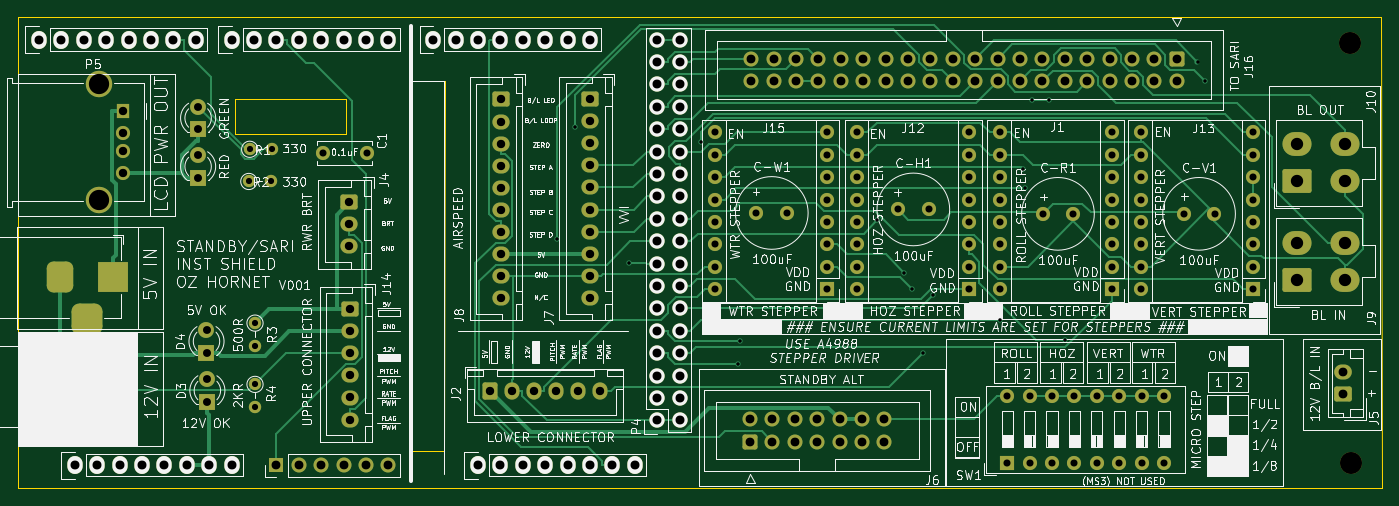
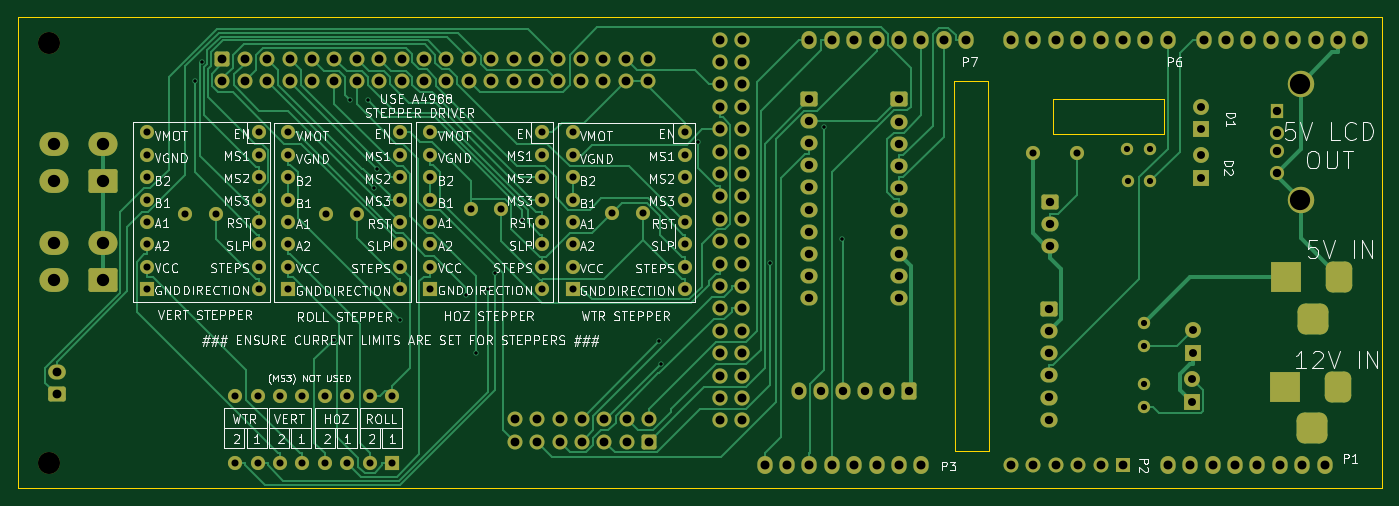
Circuit board: 11 layer files. Board 154.7 x 53.4 mm.
- bottom_copper: NEW_STANDBY_SHEILD-B_Cu.gbr (38666 bytes)
- bottom_mask: NEW_STANDBY_SHEILD-B_Mask.gbr (10369 bytes)
- paste: NEW_STANDBY_SHEILD-B_Paste.gbr (501 bytes)
- bottom_silk: NEW_STANDBY_SHEILD-B_Silkscreen.gbr (101709 bytes)
- outline: NEW_STANDBY_SHEILD-Edge_Cuts.gbr (1195 bytes)
- top_copper: NEW_STANDBY_SHEILD-F_Cu.gbr (32692 bytes)
- top_mask: NEW_STANDBY_SHEILD-F_Mask.gbr (10369 bytes)
- paste: NEW_STANDBY_SHEILD-F_Paste.gbr (501 bytes)
- top_silk: NEW_STANDBY_SHEILD-F_Silkscreen.gbr (191951 bytes)
- drill: NEW_STANDBY_SHEILD-NPTH.drl (371 bytes)
- drill: NEW_STANDBY_SHEILD-PTH.drl (5740 bytes)

=== bottom_copper: NEW_STANDBY_SHEILD-B_Cu.gbr (38666 bytes, source omitted) ===
=== bottom_mask: NEW_STANDBY_SHEILD-B_Mask.gbr (10369 bytes, source omitted) ===
=== paste: NEW_STANDBY_SHEILD-B_Paste.gbr ===
G04 #@! TF.GenerationSoftware,KiCad,Pcbnew,(6.0.7)*
G04 #@! TF.CreationDate,2023-04-28T08:19:35+10:00*
G04 #@! TF.ProjectId,NEW_STANDBY_SHEILD,4e45575f-5354-4414-9e44-42595f534845,rev?*
G04 #@! TF.SameCoordinates,Original*
G04 #@! TF.FileFunction,Paste,Bot*
G04 #@! TF.FilePolarity,Positive*
%FSLAX46Y46*%
G04 Gerber Fmt 4.6, Leading zero omitted, Abs format (unit mm)*
G04 Created by KiCad (PCBNEW (6.0.7)) date 2023-04-28 08:19:35*
%MOMM*%
%LPD*%
G01*
G04 APERTURE LIST*
G04 APERTURE END LIST*
M02*

=== bottom_silk: NEW_STANDBY_SHEILD-B_Silkscreen.gbr (101709 bytes, source omitted) ===
=== outline: NEW_STANDBY_SHEILD-Edge_Cuts.gbr ===
G04 #@! TF.GenerationSoftware,KiCad,Pcbnew,(6.0.7)*
G04 #@! TF.CreationDate,2023-04-28T08:19:35+10:00*
G04 #@! TF.ProjectId,NEW_STANDBY_SHEILD,4e45575f-5354-4414-9e44-42595f534845,rev?*
G04 #@! TF.SameCoordinates,Original*
G04 #@! TF.FileFunction,Profile,NP*
%FSLAX46Y46*%
G04 Gerber Fmt 4.6, Leading zero omitted, Abs format (unit mm)*
G04 Created by KiCad (PCBNEW (6.0.7)) date 2023-04-28 08:19:35*
%MOMM*%
%LPD*%
G01*
G04 APERTURE LIST*
G04 #@! TA.AperFunction,Profile*
%ADD10C,0.150000*%
G04 #@! TD*
G04 APERTURE END LIST*
D10*
X124841000Y-121666000D02*
X279500000Y-121750000D01*
X149479000Y-77597000D02*
X149606000Y-77597000D01*
X169418000Y-117500400D02*
X169468800Y-75590400D01*
X124841000Y-68326000D02*
X279450000Y-68350000D01*
X173228000Y-117500400D02*
X169418000Y-117500400D01*
X149606000Y-77597000D02*
X162052000Y-77597000D01*
X149479000Y-81534000D02*
X149479000Y-77597000D01*
X173278800Y-75590400D02*
X173228000Y-117500400D01*
X162052000Y-81534000D02*
X149479000Y-81534000D01*
X279500000Y-121750000D02*
X279450000Y-68350000D01*
X124841000Y-68326000D02*
X124841000Y-121666000D01*
X169468800Y-75590400D02*
X173278800Y-75590400D01*
X162052000Y-77597000D02*
X162052000Y-81534000D01*
M02*

=== top_copper: NEW_STANDBY_SHEILD-F_Cu.gbr (32692 bytes, source omitted) ===
=== top_mask: NEW_STANDBY_SHEILD-F_Mask.gbr (10369 bytes, source omitted) ===
=== paste: NEW_STANDBY_SHEILD-F_Paste.gbr ===
G04 #@! TF.GenerationSoftware,KiCad,Pcbnew,(6.0.7)*
G04 #@! TF.CreationDate,2023-04-28T08:19:35+10:00*
G04 #@! TF.ProjectId,NEW_STANDBY_SHEILD,4e45575f-5354-4414-9e44-42595f534845,rev?*
G04 #@! TF.SameCoordinates,Original*
G04 #@! TF.FileFunction,Paste,Top*
G04 #@! TF.FilePolarity,Positive*
%FSLAX46Y46*%
G04 Gerber Fmt 4.6, Leading zero omitted, Abs format (unit mm)*
G04 Created by KiCad (PCBNEW (6.0.7)) date 2023-04-28 08:19:35*
%MOMM*%
%LPD*%
G01*
G04 APERTURE LIST*
G04 APERTURE END LIST*
M02*

=== top_silk: NEW_STANDBY_SHEILD-F_Silkscreen.gbr (191951 bytes, source omitted) ===
=== drill: NEW_STANDBY_SHEILD-NPTH.drl ===
M48
; DRILL file {KiCad (6.0.7)} date Fri Apr 28 08:19:31 2023
; FORMAT={-:-/ absolute / inch / decimal}
; #@! TF.CreationDate,2023-04-28T08:19:31+10:00
; #@! TF.GenerationSoftware,Kicad,Pcbnew,(6.0.7)
; #@! TF.FileFunction,NonPlated,1,2,NPTH
FMAT,2
INCH
; #@! TA.AperFunction,NonPlated,NPTH,ComponentDrill
T1C0.0984
%
G90
G05
T1
X10.8622Y-2.8051
X10.8661Y-4.6791
T0
M30

=== drill: NEW_STANDBY_SHEILD-PTH.drl (5740 bytes, source omitted) ===
